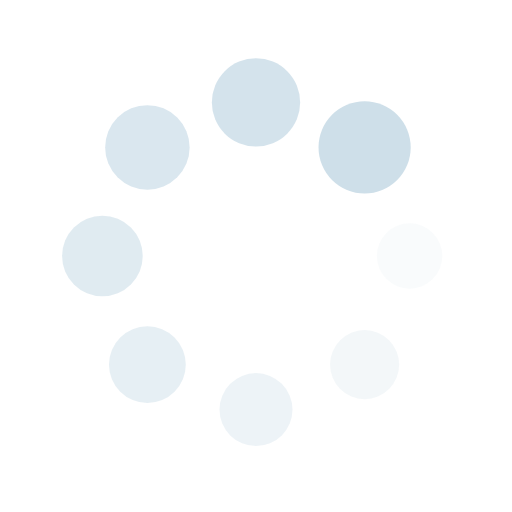
t = 0.00 s
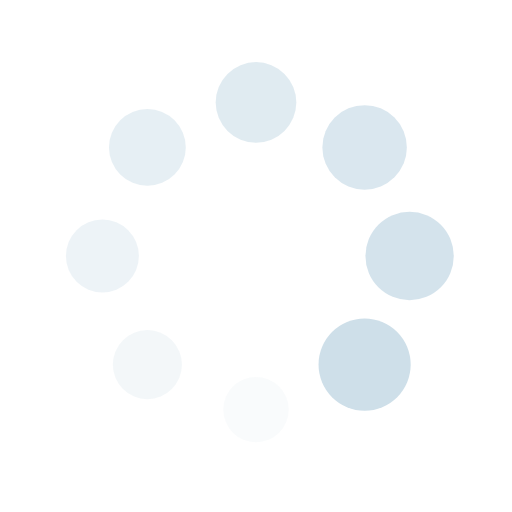
t = 0.50 s
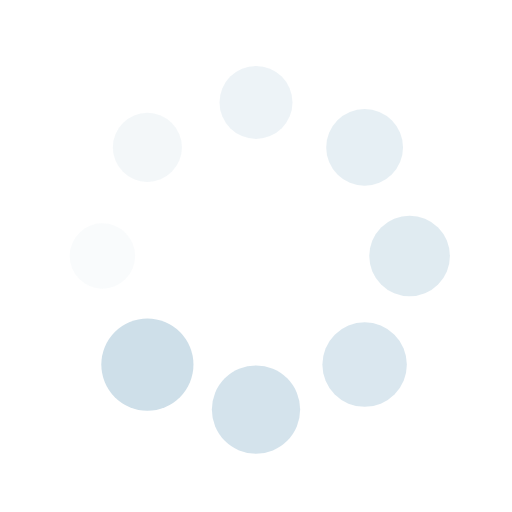
t = 1.00 s
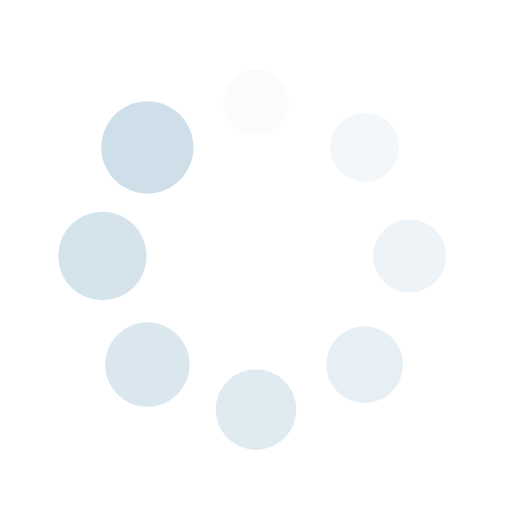
t = 1.50 s

The animated SVG that drew these frames (rendered in a browser with its animation timeline set to each time). Animation: 16 SMIL elements (animate=8,animateTransform=8); one cycle of 2.00 s, repeats indefinitely.

<?xml version="1.0" encoding="utf-8"?>
<svg xmlns="http://www.w3.org/2000/svg" xmlns:xlink="http://www.w3.org/1999/xlink" style="margin: auto; background: none; display: block; shape-rendering: auto;" width="200px" height="200px" viewBox="0 0 100 100" preserveAspectRatio="xMidYMid">
<g transform="translate(80,50)">
<g transform="rotate(0)">
<circle cx="0" cy="0" r="6" fill="#cedfe9" fill-opacity="1">
  <animateTransform attributeName="transform" type="scale" begin="-1.75s" values="1.5 1.5;1 1" keyTimes="0;1" dur="2s" repeatCount="indefinite"></animateTransform>
  <animate attributeName="fill-opacity" keyTimes="0;1" dur="2s" repeatCount="indefinite" values="1;0" begin="-1.75s"></animate>
</circle>
</g>
</g><g transform="translate(71.21320343559643,71.21320343559643)">
<g transform="rotate(45)">
<circle cx="0" cy="0" r="6" fill="#cedfe9" fill-opacity="0.875">
  <animateTransform attributeName="transform" type="scale" begin="-1.5s" values="1.5 1.5;1 1" keyTimes="0;1" dur="2s" repeatCount="indefinite"></animateTransform>
  <animate attributeName="fill-opacity" keyTimes="0;1" dur="2s" repeatCount="indefinite" values="1;0" begin="-1.5s"></animate>
</circle>
</g>
</g><g transform="translate(50,80)">
<g transform="rotate(90)">
<circle cx="0" cy="0" r="6" fill="#cedfe9" fill-opacity="0.75">
  <animateTransform attributeName="transform" type="scale" begin="-1.25s" values="1.5 1.5;1 1" keyTimes="0;1" dur="2s" repeatCount="indefinite"></animateTransform>
  <animate attributeName="fill-opacity" keyTimes="0;1" dur="2s" repeatCount="indefinite" values="1;0" begin="-1.25s"></animate>
</circle>
</g>
</g><g transform="translate(28.786796564403577,71.21320343559643)">
<g transform="rotate(135)">
<circle cx="0" cy="0" r="6" fill="#cedfe9" fill-opacity="0.625">
  <animateTransform attributeName="transform" type="scale" begin="-1s" values="1.5 1.5;1 1" keyTimes="0;1" dur="2s" repeatCount="indefinite"></animateTransform>
  <animate attributeName="fill-opacity" keyTimes="0;1" dur="2s" repeatCount="indefinite" values="1;0" begin="-1s"></animate>
</circle>
</g>
</g><g transform="translate(20,50.00000000000001)">
<g transform="rotate(180)">
<circle cx="0" cy="0" r="6" fill="#cedfe9" fill-opacity="0.5">
  <animateTransform attributeName="transform" type="scale" begin="-0.75s" values="1.5 1.5;1 1" keyTimes="0;1" dur="2s" repeatCount="indefinite"></animateTransform>
  <animate attributeName="fill-opacity" keyTimes="0;1" dur="2s" repeatCount="indefinite" values="1;0" begin="-0.75s"></animate>
</circle>
</g>
</g><g transform="translate(28.78679656440357,28.786796564403577)">
<g transform="rotate(225)">
<circle cx="0" cy="0" r="6" fill="#cedfe9" fill-opacity="0.375">
  <animateTransform attributeName="transform" type="scale" begin="-0.5s" values="1.5 1.5;1 1" keyTimes="0;1" dur="2s" repeatCount="indefinite"></animateTransform>
  <animate attributeName="fill-opacity" keyTimes="0;1" dur="2s" repeatCount="indefinite" values="1;0" begin="-0.5s"></animate>
</circle>
</g>
</g><g transform="translate(49.99999999999999,20)">
<g transform="rotate(270)">
<circle cx="0" cy="0" r="6" fill="#cedfe9" fill-opacity="0.25">
  <animateTransform attributeName="transform" type="scale" begin="-0.25s" values="1.5 1.5;1 1" keyTimes="0;1" dur="2s" repeatCount="indefinite"></animateTransform>
  <animate attributeName="fill-opacity" keyTimes="0;1" dur="2s" repeatCount="indefinite" values="1;0" begin="-0.25s"></animate>
</circle>
</g>
</g><g transform="translate(71.21320343559643,28.78679656440357)">
<g transform="rotate(315)">
<circle cx="0" cy="0" r="6" fill="#cedfe9" fill-opacity="0.125">
  <animateTransform attributeName="transform" type="scale" begin="0s" values="1.5 1.5;1 1" keyTimes="0;1" dur="2s" repeatCount="indefinite"></animateTransform>
  <animate attributeName="fill-opacity" keyTimes="0;1" dur="2s" repeatCount="indefinite" values="1;0" begin="0s"></animate>
</circle>
</g>
</g>
<!-- [ldio] generated by https://loading.io/ --></svg>